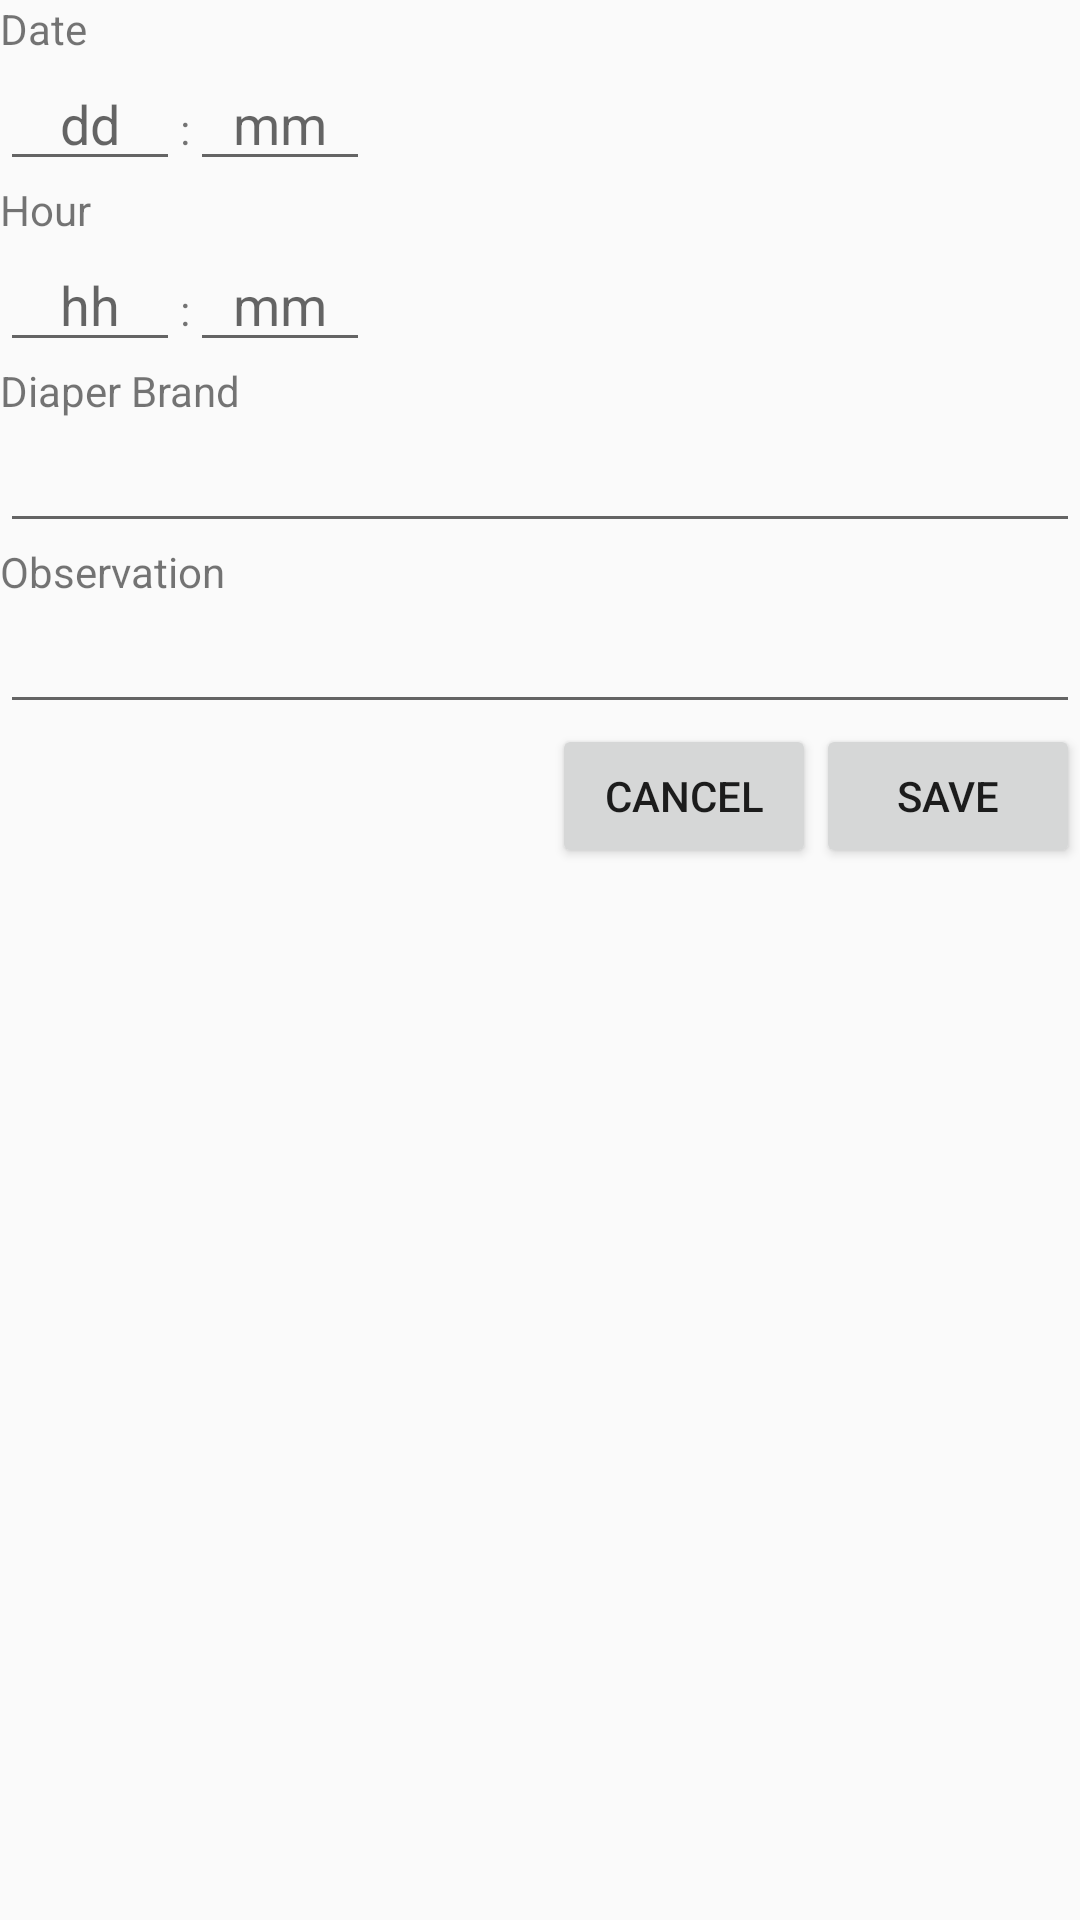

Reconstruct the res/layout file that produces this screen, plus the resources it refers to.
<!-- AndroidManifest.xml: application theme AppTheme -->
<!-- res/layout/bath.xml -->
<?xml version="1.0" encoding="utf-8"?>
<LinearLayout xmlns:android="http://schemas.android.com/apk/res/android"
    android:orientation="vertical" android:layout_width="match_parent"
    android:layout_height="match_parent"
    android:layout_marginTop="@dimen/activity_vertical_margin"
    android:layout_marginBottom="@dimen/activity_vertical_margin"
    android:layout_marginLeft="@dimen/activity_horizontal_margin"
    android:layout_marginRight="@dimen/activity_horizontal_margin">

    <LinearLayout
        android:orientation="vertical"
        android:layout_width="match_parent"
        android:layout_height="wrap_content">

        <LinearLayout
            android:orientation="vertical"
            android:layout_width="wrap_content"
            android:layout_height="wrap_content">

            <TextView
                android:layout_width="wrap_content"
                android:layout_height="wrap_content"
                android:text="Date"
                android:id="@+id/textView21" />

            <LinearLayout
                android:layout_width="wrap_content"
                android:layout_height="wrap_content">

                <EditText
                    android:hint="dd"
                    android:layout_width="60dp"
                    android:gravity="center"
                    android:layout_height="wrap_content"
                    android:inputType="number"
                    android:ems="10"
                    android:id="@+id/editText_date_dd" />

                <TextView
                    android:layout_width="wrap_content"
                    android:layout_height="wrap_content"
                    android:text=":"
                    android:id="@+id/textView22" />

                <EditText
                    android:hint="mm"
                    android:layout_width="60dp"
                    android:gravity="center"
                    android:layout_height="wrap_content"
                    android:inputType="number"
                    android:ems="10"
                    android:id="@+id/editText_date_mm"
                    android:layout_weight="1" />
            </LinearLayout>
        </LinearLayout>

        <LinearLayout
            android:orientation="vertical"
            android:layout_width="wrap_content"
            android:layout_height="wrap_content">

            <TextView
                android:layout_width="wrap_content"
                android:layout_height="wrap_content"
                android:text="Hour"
                android:id="@+id/textView23" />

            <LinearLayout
                android:layout_width="wrap_content"
                android:layout_height="wrap_content">

                <EditText
                    android:hint="hh"
                    android:layout_width="60dp"
                    android:gravity="center"
                    android:layout_height="wrap_content"
                    android:inputType="number"
                    android:ems="10"
                    android:id="@+id/editText_hour_hh" />

                <TextView
                    android:layout_width="wrap_content"
                    android:layout_height="wrap_content"
                    android:text=":"
                    android:id="@+id/textView24" />

                <EditText
                    android:hint="mm"
                    android:layout_width="60dp"
                    android:gravity="center"
                    android:layout_height="wrap_content"
                    android:inputType="number"
                    android:ems="10"
                    android:id="@+id/editText_hour_mm"
                    android:layout_weight="1" />
            </LinearLayout>
        </LinearLayout>

    </LinearLayout>

    <TextView
        android:layout_width="wrap_content"
        android:layout_height="wrap_content"
        android:text="Diaper Brand"
        android:id="@+id/textView20" />

    <EditText
        android:layout_width="match_parent"
        android:layout_height="wrap_content"
        android:id="@+id/editText_diaper_brand" />

    <TextView
        android:layout_width="wrap_content"
        android:layout_height="wrap_content"
        android:text="Observation"
        android:id="@+id/textView16" />

    <EditText
        android:layout_width="match_parent"
        android:layout_height="wrap_content"
        android:inputType="textMultiLine"
        android:ems="10"
        android:id="@+id/editText_obs" />


    <LinearLayout
        android:orientation="horizontal"
        android:layout_width="wrap_content"
        android:layout_height="wrap_content"
        android:layout_gravity="top|right">

        <Button
            android:layout_width="wrap_content"
            android:layout_height="wrap_content"
            android:text="Cancel"
            android:id="@+id/button_cancel"
            android:layout_gravity="bottom" />

        <Button
            android:layout_width="wrap_content"
            android:layout_height="wrap_content"
            android:text="Save"
            android:id="@+id/button_save"
            android:layout_gravity="bottom|right" />
    </LinearLayout>
</LinearLayout>
<!-- resources referenced by this layout -->
<resources>
  <dimen name="activity_horizontal_margin">16dp</dimen>
  <dimen name="activity_vertical_margin">16dp</dimen>
  <style name="AppTheme" parent="Theme.AppCompat.Light.DarkActionBar">
          
          <item name="colorPrimary">@color/colorPrimary</item>
          <item name="colorPrimaryDark">@color/colorPrimaryDark</item>
          <item name="colorAccent">@color/colorAccent</item>
      </style>
  <!-- not gathered from this repository: default colours our renderer supplied (Android Studio template values) -->
  <color name="colorPrimary">#FF6200EE</color>
  <color name="colorPrimaryDark">#FF3700B3</color>
  <color name="colorAccent">#FF03DAC5</color>
</resources>
